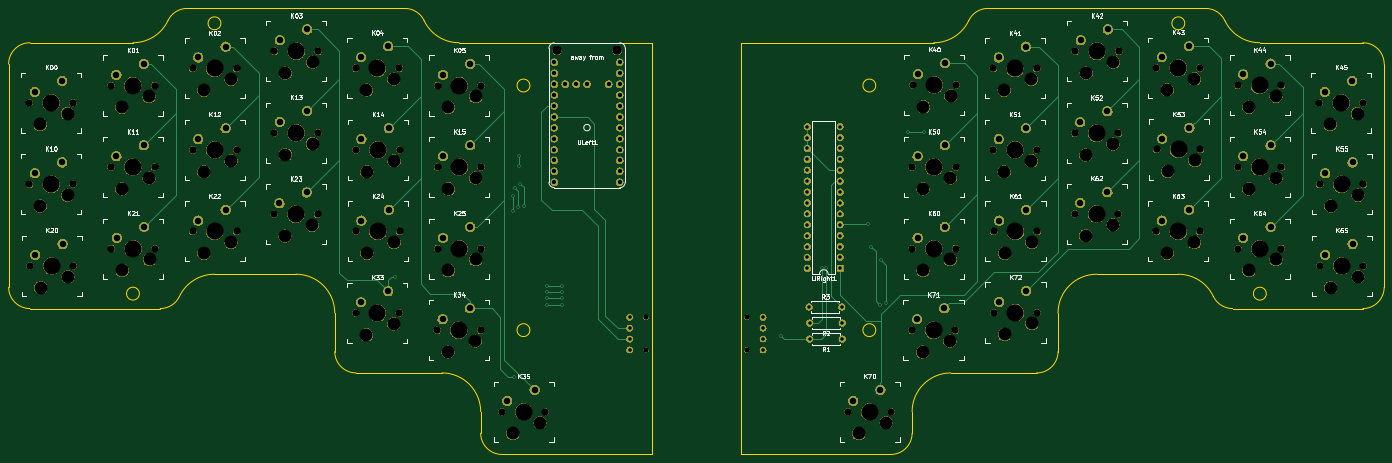
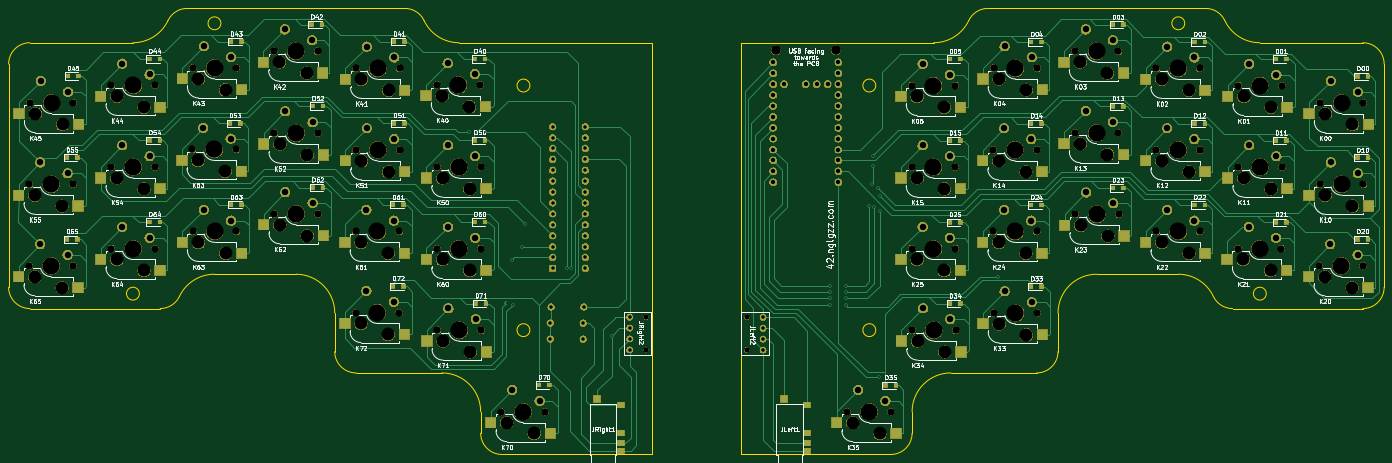
Circuit board: 10 layer files. Board 320.5 x 103.9 mm.
- bottom_copper: pcb-B_Cu.gbl (56230 bytes)
- bottom_mask: pcb-B_Mask.gbs (431224 bytes)
- bottom_silk: pcb-B_SilkS.gbo (123678 bytes)
- outline: pcb-Edge_Cuts.gko (3946 bytes)
- top_copper: pcb-F_Cu.gtl (14361 bytes)
- top_mask: pcb-F_Mask.gts (405681 bytes)
- paste: pcb-F_Paste.gtp (2620 bytes)
- top_silk: pcb-F_SilkS.gto (58319 bytes)
- drill: pcb-NPTH.drl (3721 bytes)
- drill: pcb-PTH.drl (3233 bytes)

=== bottom_copper: pcb-B_Cu.gbl (56230 bytes, source omitted) ===
=== bottom_mask: pcb-B_Mask.gbs (431224 bytes, source omitted) ===
=== bottom_silk: pcb-B_SilkS.gbo (123678 bytes, source omitted) ===
=== outline: pcb-Edge_Cuts.gko ===
G04 #@! TF.GenerationSoftware,KiCad,Pcbnew,5.1.5*
G04 #@! TF.CreationDate,2020-04-01T20:19:19+02:00*
G04 #@! TF.ProjectId,pcb,7063622e-6b69-4636-9164-5f7063625858,rev?*
G04 #@! TF.SameCoordinates,Original*
G04 #@! TF.FileFunction,Profile,NP*
%FSLAX46Y46*%
G04 Gerber Fmt 4.6, Leading zero omitted, Abs format (unit mm)*
G04 Created by KiCad (PCBNEW 5.1.5) date 2020-04-01 20:19:19*
%MOMM*%
%LPD*%
G04 APERTURE LIST*
%ADD10C,0.200000*%
G04 APERTURE END LIST*
D10*
X97229702Y-122149999D02*
G75*
G03X88200889Y-113121186I-9028813J0D01*
G01*
X-7799112Y-36178812D02*
X16200890Y-36178812D01*
X88200889Y-113121186D02*
X68200889Y-113121186D01*
X-7799112Y-36178813D02*
G75*
G03X-12770298Y-41149999I0J-4971186D01*
G01*
X-12770298Y-93149998D02*
X-12770298Y-41149999D01*
X137200889Y-36178812D02*
X137200889Y-132121186D01*
X22551776Y-98121186D02*
X-7799111Y-98121186D01*
X28850000Y-28178813D02*
G75*
G03X24358493Y-31019491I0J-4971187D01*
G01*
X84043286Y-31019491D02*
G75*
G03X79551778Y-28178812I-4491508J-2130509D01*
G01*
X63229702Y-99149999D02*
G75*
G03X54200889Y-90121186I-9028813J0D01*
G01*
X16200889Y-36178811D02*
G75*
G03X24358493Y-31019491I1J9028812D01*
G01*
X54200889Y-90121186D02*
X35200887Y-90121186D01*
X28850000Y-28178812D02*
X79551778Y-28178812D01*
X137200889Y-132121186D02*
X102200889Y-132121186D01*
X22551777Y-98121187D02*
G75*
G03X27043284Y-95280507I-1J4971188D01*
G01*
X97229701Y-127149999D02*
X97229701Y-122149999D01*
X63229702Y-108149999D02*
G75*
G03X68200889Y-113121186I4971187J0D01*
G01*
X63229701Y-108149999D02*
X63229701Y-99149999D01*
X97229702Y-127149999D02*
G75*
G03X102200889Y-132121186I4971187J0D01*
G01*
X92200889Y-36178812D02*
X137200889Y-36178812D01*
X84043286Y-31019491D02*
G75*
G03X92200889Y-36178812I8157603J3869491D01*
G01*
X35200888Y-90121187D02*
G75*
G03X27043284Y-95280507I-1J-9028812D01*
G01*
X-12770300Y-93149999D02*
G75*
G03X-7799111Y-98121186I4971188J1D01*
G01*
X108700889Y-103149999D02*
G75*
G03X108700889Y-103149999I-1500000J0D01*
G01*
X36700890Y-31650000D02*
G75*
G03X36700890Y-31650000I-1500000J0D01*
G01*
X108700889Y-46149999D02*
G75*
G03X108700889Y-46149999I-1500000J0D01*
G01*
X17700889Y-94649999D02*
G75*
G03X17700889Y-94649999I-1500000J0D01*
G01*
X197770298Y-122149999D02*
G75*
G02X206799111Y-113121186I9028813J0D01*
G01*
X302799112Y-36178812D02*
X278799110Y-36178812D01*
X206799111Y-113121186D02*
X226799111Y-113121186D01*
X302799112Y-36178813D02*
G75*
G02X307770298Y-41149999I0J-4971186D01*
G01*
X307770298Y-93149998D02*
X307770298Y-41149999D01*
X157799111Y-36178812D02*
X157799111Y-132121186D01*
X272448224Y-98121186D02*
X302799111Y-98121186D01*
X266150000Y-28178813D02*
G75*
G02X270641507Y-31019491I0J-4971187D01*
G01*
X210956714Y-31019491D02*
G75*
G02X215448222Y-28178812I4491508J-2130509D01*
G01*
X231770298Y-99149999D02*
G75*
G02X240799111Y-90121186I9028813J0D01*
G01*
X278799111Y-36178811D02*
G75*
G02X270641507Y-31019491I-1J9028812D01*
G01*
X240799111Y-90121186D02*
X259799113Y-90121186D01*
X266150000Y-28178812D02*
X215448222Y-28178812D01*
X157799111Y-132121186D02*
X192799111Y-132121186D01*
X272448223Y-98121187D02*
G75*
G02X267956716Y-95280507I1J4971188D01*
G01*
X197770299Y-127149999D02*
X197770299Y-122149999D01*
X231770298Y-108149999D02*
G75*
G02X226799111Y-113121186I-4971187J0D01*
G01*
X231770299Y-108149999D02*
X231770299Y-99149999D01*
X197770298Y-127149999D02*
G75*
G02X192799111Y-132121186I-4971187J0D01*
G01*
X202799111Y-36178812D02*
X157799111Y-36178812D01*
X210956714Y-31019491D02*
G75*
G02X202799111Y-36178812I-8157603J3869491D01*
G01*
X259799112Y-90121187D02*
G75*
G02X267956716Y-95280507I1J-9028812D01*
G01*
X307770300Y-93149999D02*
G75*
G02X302799111Y-98121186I-4971188J1D01*
G01*
X189299111Y-103149999D02*
G75*
G03X189299111Y-103149999I-1500000J0D01*
G01*
X261299110Y-31650000D02*
G75*
G03X261299110Y-31650000I-1500000J0D01*
G01*
X189299111Y-46149999D02*
G75*
G03X189299111Y-46149999I-1500000J0D01*
G01*
X280299111Y-94649999D02*
G75*
G03X280299111Y-94649999I-1500000J0D01*
G01*
M02*

=== top_copper: pcb-F_Cu.gtl (14361 bytes, source omitted) ===
=== top_mask: pcb-F_Mask.gts (405681 bytes, source omitted) ===
=== paste: pcb-F_Paste.gtp ===
G04 #@! TF.GenerationSoftware,KiCad,Pcbnew,5.1.2*
G04 #@! TF.CreationDate,2019-06-08T15:08:02+02:00*
G04 #@! TF.ProjectId,pcb,7063622e-6b69-4636-9164-5f7063625858,rev?*
G04 #@! TF.SameCoordinates,Original*
G04 #@! TF.FileFunction,Paste,Top*
G04 #@! TF.FilePolarity,Positive*
%FSLAX46Y46*%
G04 Gerber Fmt 4.6, Leading zero omitted, Abs format (unit mm)*
G04 Created by KiCad (PCBNEW 5.1.2) date 2019-06-08 15:08:02*
%MOMM*%
%LPD*%
G04 APERTURE LIST*
%ADD10R,1.200000X1.200000*%
G04 APERTURE END LIST*
D10*
X294386000Y-76505000D03*
X294386000Y-73355000D03*
X275590000Y-72441000D03*
X275590000Y-69291000D03*
X256540000Y-68631000D03*
X256540000Y-65481000D03*
X237490000Y-64567000D03*
X237490000Y-61417000D03*
X218694000Y-68377000D03*
X218694000Y-65227000D03*
X184404000Y-72187000D03*
X184404000Y-69037000D03*
X137922000Y-72441000D03*
X137922000Y-69291000D03*
X103886000Y-68631000D03*
X103886000Y-65481000D03*
X84836000Y-64567000D03*
X84836000Y-61417000D03*
X65786000Y-68377000D03*
X65786000Y-65227000D03*
X294640000Y-95555000D03*
X294640000Y-92405000D03*
X275590000Y-91491000D03*
X275590000Y-88341000D03*
X256540000Y-87681000D03*
X256540000Y-84531000D03*
X237490000Y-83617000D03*
X237490000Y-80467000D03*
X218694000Y-87427000D03*
X218694000Y-84277000D03*
X199644000Y-91491000D03*
X199644000Y-88341000D03*
X122936000Y-91237000D03*
X122936000Y-88087000D03*
X103886000Y-87681000D03*
X103886000Y-84531000D03*
X84836000Y-83363000D03*
X84836000Y-80213000D03*
X65786000Y-87427000D03*
X65786000Y-84277000D03*
X294640000Y-114605000D03*
X294640000Y-111455000D03*
X275590000Y-110541000D03*
X275590000Y-107391000D03*
X256540000Y-106731000D03*
X256540000Y-103581000D03*
X237490000Y-102413000D03*
X237490000Y-99263000D03*
X218694000Y-106477000D03*
X218694000Y-103327000D03*
X199644000Y-110541000D03*
X199644000Y-107391000D03*
X122936000Y-110541000D03*
X122936000Y-107391000D03*
X103886000Y-106477000D03*
X103886000Y-103327000D03*
X84836000Y-102413000D03*
X84836000Y-99263000D03*
X65786000Y-106477000D03*
X65786000Y-103327000D03*
X218694000Y-125527000D03*
X218694000Y-122377000D03*
X184404000Y-129591000D03*
X184404000Y-126441000D03*
X184404000Y-148387000D03*
X184404000Y-145237000D03*
X137922000Y-148641000D03*
X137922000Y-145491000D03*
X137922000Y-129591000D03*
X137922000Y-126441000D03*
X103886000Y-125527000D03*
X103886000Y-122377000D03*
X46736000Y-72441000D03*
X46736000Y-69291000D03*
X27940000Y-76505000D03*
X27940000Y-73355000D03*
X46736000Y-87173000D03*
X46736000Y-84023000D03*
X27940000Y-95555000D03*
X27940000Y-92405000D03*
X46736000Y-110541000D03*
X46736000Y-107391000D03*
X27940000Y-114097000D03*
X27940000Y-110947000D03*
M02*

=== top_silk: pcb-F_SilkS.gto (58319 bytes, source omitted) ===
=== drill: pcb-NPTH.drl ===
M48
; DRILL file {KiCad 5.1.5} date Wed 01 Apr 2020 08:19:25 PM CEST
; FORMAT={-:-/ absolute / inch / decimal}
; #@! TF.CreationDate,2020-04-01T20:19:25+02:00
; #@! TF.GenerationSoftware,Kicad,Pcbnew,5.1.5
; #@! TF.FileFunction,NonPlated,1,2,NPTH
FMAT,2
INCH
T1C0.0472
T2C0.0670
T3C0.1181
T4C0.1570
%
G90
G05
T1
X6.2693Y-3.9421
X6.2693Y-4.2421
X5.3449Y-3.9429
X5.3449Y-4.2429
T2
X1.1878Y-3.1555
X1.5878Y-3.1555
X1.9319Y-2.998
X2.3319Y-2.998
X8.5303Y-1.6594
X8.9303Y-1.6594
X0.4398Y-3.313
X0.8398Y-3.313
X9.2783Y-2.9941
X9.6783Y-2.9941
X1.9358Y-2.25
X2.3358Y-2.25
X1.1878Y-2.4075
X1.5878Y-2.4075
X2.6803Y-1.6571
X3.0803Y-1.6571
X0.4358Y-2.565
X0.8358Y-2.565
X7.7862Y-3.313
X8.1862Y-3.313
X7.7862Y-2.565
X8.1862Y-2.565
X-0.3122Y-2.7224
X0.0878Y-2.7224
X2.6839Y-2.4075
X3.0839Y-2.4075
X3.4319Y-3.313
X3.8319Y-3.313
X3.4319Y-1.8169
X3.8319Y-1.8169
X4.0224Y-4.8091
X4.4224Y-4.8091
X0.4358Y-1.8169
X0.8358Y-1.8169
X8.5343Y-3.8996
X8.9343Y-3.8996
X11.5264Y-3.4705
X11.9264Y-3.4705
X11.5264Y-2.7224
X11.9264Y-2.7224
X1.9358Y-1.502
X2.3358Y-1.502
X8.5343Y-3.1555
X8.9343Y-3.1555
X11.5224Y-1.9744
X11.9224Y-1.9744
X10.7744Y-3.313
X11.1744Y-3.313
X10.0303Y-2.4035
X10.4303Y-2.4035
X7.1957Y-4.8091
X7.5957Y-4.8091
X2.6799Y-3.9035
X3.0799Y-3.9035
X3.4319Y-2.565
X3.8319Y-2.565
X9.2783Y-2.2539
X9.6783Y-2.2539
X-0.3083Y-3.4705
X0.0917Y-3.4705
X10.0264Y-3.1555
X10.4264Y-3.1555
X8.5303Y-2.4075
X8.9303Y-2.4075
X10.774Y-1.8154
X11.174Y-1.8154
X2.6839Y-3.1555
X3.0839Y-3.1555
X7.7823Y-4.061
X8.1823Y-4.061
X10.7744Y-2.565
X11.1744Y-2.565
X-0.3122Y-1.9744
X0.0878Y-1.9744
X9.2823Y-1.502
X9.6823Y-1.502
X1.1878Y-1.6594
X1.5878Y-1.6594
X7.7898Y-1.8114
X8.1898Y-1.8114
X10.0264Y-1.6555
X10.4264Y-1.6555
X3.428Y-4.061
X3.828Y-4.061
T3
X9.3823Y-1.702
X9.6323Y-1.602
X1.2878Y-1.8594
X1.5378Y-1.7594
X7.8898Y-2.0114
X8.1398Y-1.9114
X10.1264Y-1.8555
X10.3764Y-1.7555
X3.528Y-4.261
X3.778Y-4.161
X1.2878Y-3.3555
X1.5378Y-3.2555
X2.0319Y-3.198
X2.2819Y-3.098
X8.6303Y-1.8594
X8.8803Y-1.7594
X0.5398Y-3.513
X0.7898Y-3.413
X9.3783Y-3.1941
X9.6283Y-3.0941
X2.0358Y-2.45
X2.2858Y-2.35
X1.2878Y-2.6075
X1.5378Y-2.5075
X2.7803Y-1.8571
X3.0303Y-1.7571
X0.5358Y-2.765
X0.7858Y-2.665
X7.8862Y-3.513
X8.1362Y-3.413
X7.8862Y-2.765
X8.1362Y-2.665
X-0.2122Y-2.9224
X0.0378Y-2.8224
X2.7839Y-2.6075
X3.0339Y-2.5075
X3.5319Y-3.513
X3.7819Y-3.413
X3.5319Y-2.0169
X3.7819Y-1.9169
X4.1224Y-5.0091
X4.3724Y-4.9091
X0.5358Y-2.0169
X0.7858Y-1.9169
X8.6343Y-4.0996
X8.8843Y-3.9996
X11.6264Y-3.6705
X11.8764Y-3.5705
X11.6264Y-2.9224
X11.8764Y-2.8224
X2.0358Y-1.702
X2.2858Y-1.602
X8.6343Y-3.3555
X8.8843Y-3.2555
X11.6224Y-2.1744
X11.8724Y-2.0744
X10.8744Y-3.513
X11.1244Y-3.413
X10.1303Y-2.6035
X10.3803Y-2.5035
X7.2957Y-5.0091
X7.5457Y-4.9091
X2.7799Y-4.1035
X3.0299Y-4.0035
X3.5319Y-2.765
X3.7819Y-2.665
X9.3783Y-2.4539
X9.6283Y-2.3539
X-0.2083Y-3.6705
X0.0417Y-3.5705
X10.1264Y-3.3555
X10.3764Y-3.2555
X8.6303Y-2.6075
X8.8803Y-2.5075
X10.874Y-2.0154
X11.124Y-1.9154
X2.7839Y-3.3555
X3.0339Y-3.2555
X7.8823Y-4.261
X8.1323Y-4.161
X10.8744Y-2.765
X11.1244Y-2.665
X-0.2122Y-2.1744
X0.0378Y-2.0744
T4
X1.3878Y-3.1555
X2.1319Y-2.998
X8.7303Y-1.6594
X0.6398Y-3.313
X9.4783Y-2.9941
X2.1358Y-2.25
X1.3878Y-2.4075
X2.8803Y-1.6571
X0.6358Y-2.565
X7.9862Y-3.313
X7.9862Y-2.565
X-0.1122Y-2.7224
X2.8839Y-2.4075
X3.6319Y-3.313
X3.6319Y-1.8169
X4.2224Y-4.8091
X0.6358Y-1.8169
X8.7343Y-3.8996
X11.7264Y-3.4705
X11.7264Y-2.7224
X2.1358Y-1.502
X8.7343Y-3.1555
X11.7224Y-1.9744
X10.9744Y-3.313
X10.2303Y-2.4035
X7.3957Y-4.8091
X2.8799Y-3.9035
X3.6319Y-2.565
X9.4783Y-2.2539
X-0.1083Y-3.4705
X10.2264Y-3.1555
X8.7303Y-2.4075
X10.974Y-1.8154
X2.8839Y-3.1555
X7.9823Y-4.061
X10.9744Y-2.565
X-0.1122Y-1.9744
X9.4823Y-1.502
X1.3878Y-1.6594
X7.9898Y-1.8114
X10.2264Y-1.6555
X3.628Y-4.061
T0
M30

=== drill: pcb-PTH.drl ===
M48
; DRILL file {KiCad 5.1.5} date Wed 01 Apr 2020 08:19:25 PM CEST
; FORMAT={-:-/ absolute / inch / decimal}
; #@! TF.CreationDate,2020-04-01T20:19:25+02:00
; #@! TF.GenerationSoftware,Kicad,Pcbnew,5.1.5
; #@! TF.FileFunction,Plated,1,2,PTH
FMAT,2
INCH
T1C0.0157
T2C0.0315
T3C0.0320
T4C0.0394
T5C0.0590
T6C0.0866
%
G90
G05
T1
X3.0413Y-3.5738
X4.124Y-2.8346
X4.124Y-2.9724
X4.1339Y-4.4882
X4.1437Y-2.7559
X4.1732Y-2.9331
X4.1831Y-2.4606
X4.1831Y-2.5591
X4.1929Y-2.7165
X4.2224Y-2.9232
X4.439Y-3.6516
X4.439Y-3.7106
X4.439Y-3.7697
X4.439Y-3.8287
X4.5768Y-3.6516
X4.5768Y-3.7106
X4.5768Y-3.7697
X4.5768Y-3.8287
X6.5846Y-4.1142
X6.9587Y-3.4941
X6.998Y-3.4941
X7.3819Y-3.0906
X7.4114Y-3.2972
X7.4902Y-3.8287
X7.5Y-3.4154
X7.5492Y-3.8091
X7.7461Y-2.2441
X7.8937Y-2.2441
T2
X6.8406Y-3.8484
X7.1406Y-3.8484
X6.8457Y-3.9961
X7.1457Y-3.9961
X6.8457Y-4.1437
X7.1457Y-4.1437
X6.826Y-2.1941
X6.826Y-2.2941
X6.826Y-2.3941
X6.826Y-2.4941
X6.826Y-2.5941
X6.826Y-2.6941
X6.826Y-2.7941
X6.826Y-2.8941
X6.826Y-2.9941
X6.826Y-3.0941
X6.826Y-3.1941
X6.826Y-3.2941
X6.826Y-3.3941
X6.826Y-3.4941
X7.126Y-2.1941
X7.126Y-2.2941
X7.126Y-2.3941
X7.126Y-2.4941
X7.126Y-2.5941
X7.126Y-2.6941
X7.126Y-2.7941
X7.126Y-2.8941
X7.126Y-2.9941
X7.126Y-3.0941
X7.126Y-3.1941
X7.126Y-3.2941
X7.126Y-3.3941
X7.126Y-3.4941
T3
X6.4193Y-3.9421
X6.4193Y-4.0421
X6.4193Y-4.1421
X6.4193Y-4.2421
X5.1949Y-3.9429
X5.1949Y-4.0429
X5.1949Y-4.1429
X5.1949Y-4.2429
T4
X4.5039Y-1.6043
X4.5039Y-1.7043
X4.5039Y-1.8043
X4.5039Y-1.9043
X4.5039Y-2.0043
X4.5039Y-2.1043
X4.5039Y-2.2043
X4.5039Y-2.3043
X4.5039Y-2.4043
X4.5039Y-2.5043
X4.5039Y-2.6043
X4.5039Y-2.7043
X4.6039Y-1.8043
X4.7039Y-1.8043
X4.8039Y-1.8043
X5.003Y-1.8043
X5.103Y-1.6043
X5.103Y-1.7043
X5.103Y-1.8043
X5.103Y-1.9043
X5.103Y-2.0043
X5.103Y-2.1043
X5.103Y-2.2043
X5.103Y-2.3043
X5.103Y-2.4043
X5.103Y-2.5043
X5.103Y-2.6043
X5.103Y-2.7043
T5
X10.0764Y-1.5555
X10.3264Y-1.4555
X3.478Y-3.961
X3.728Y-3.861
X1.2378Y-3.0555
X1.4878Y-2.9555
X1.9819Y-2.898
X2.2319Y-2.798
X8.5803Y-1.5594
X8.8303Y-1.4594
X0.4898Y-3.213
X0.7398Y-3.113
X9.3283Y-2.8941
X9.5783Y-2.7941
X1.9858Y-2.15
X2.2358Y-2.05
X1.2378Y-2.3075
X1.4878Y-2.2075
X2.7303Y-1.5571
X2.9803Y-1.4571
X0.4858Y-2.465
X0.7358Y-2.365
X7.8362Y-3.213
X8.0862Y-3.113
X7.8362Y-2.465
X8.0862Y-2.365
X-0.2622Y-2.6224
X-0.0122Y-2.5224
X2.7339Y-2.3075
X2.9839Y-2.2075
X3.4819Y-3.213
X3.7319Y-3.113
X3.4819Y-1.7169
X3.7319Y-1.6169
X4.0724Y-4.7091
X4.3224Y-4.6091
X0.4858Y-1.7169
X0.7358Y-1.6169
X8.5843Y-3.7996
X8.8343Y-3.6996
X11.5764Y-3.3705
X11.8264Y-3.2705
X11.5764Y-2.6224
X11.8264Y-2.5224
X1.9858Y-1.402
X2.2358Y-1.302
X8.5843Y-3.0555
X8.8343Y-2.9555
X11.5724Y-1.8744
X11.8224Y-1.7744
X10.8244Y-3.213
X11.0744Y-3.113
X10.0803Y-2.3035
X10.3303Y-2.2035
X7.2457Y-4.7091
X7.4957Y-4.6091
X2.7299Y-3.8035
X2.9799Y-3.7035
X3.4819Y-2.465
X3.7319Y-2.365
X9.3283Y-2.1539
X9.5783Y-2.0539
X-0.2583Y-3.3705
X-0.0083Y-3.2705
X10.0764Y-3.0555
X10.3264Y-2.9555
X8.5803Y-2.3075
X8.8303Y-2.2075
X10.824Y-1.7154
X11.074Y-1.6154
X2.7339Y-3.0555
X2.9839Y-2.9555
X7.8323Y-3.961
X8.0823Y-3.861
X10.8244Y-2.465
X11.0744Y-2.365
X-0.2622Y-1.8744
X-0.0122Y-1.7744
X9.3323Y-1.402
X9.5823Y-1.302
X1.2378Y-1.5594
X1.4878Y-1.4594
X7.8398Y-1.7114
X8.0898Y-1.6114
T6
X4.5279Y-1.4931
X5.0789Y-1.4931
T0
M30
